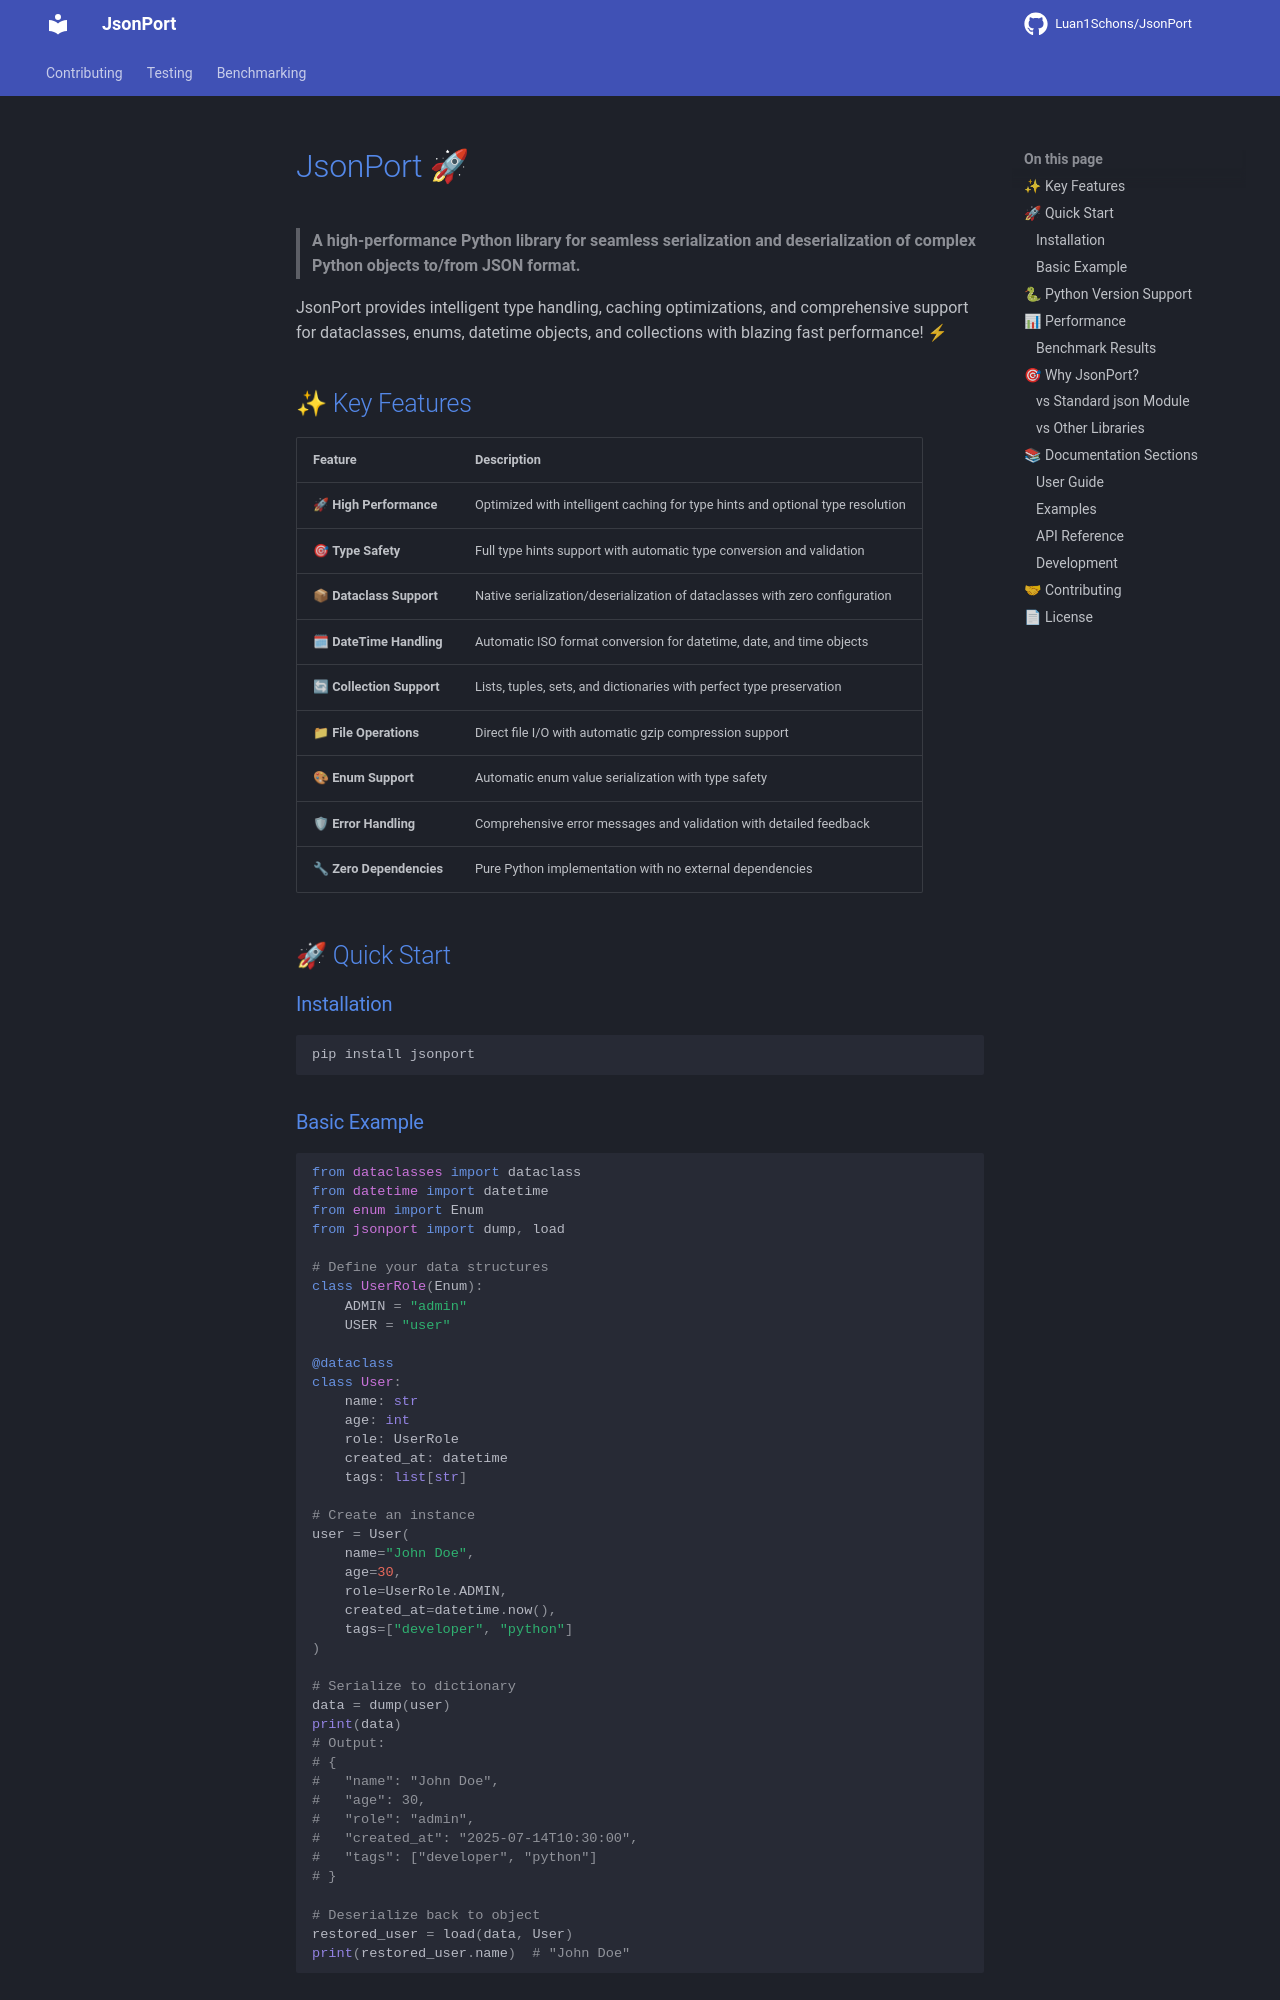

repository: Luan1Schons/JsonPort · page: index.html · generator: mkdocs

# JsonPort 🚀

> **A high-performance Python library for seamless serialization and deserialization of complex Python objects to/from JSON format.**

JsonPort provides intelligent type handling, caching optimizations, and comprehensive support for dataclasses, enums, datetime objects, and collections with blazing fast performance! ⚡

## ✨ Key Features

| Feature | Description |
|---------|-------------|
| 🚀 **High Performance** | Optimized with intelligent caching for type hints and optional type resolution |
| 🎯 **Type Safety** | Full type hints support with automatic type conversion and validation |
| 📦 **Dataclass Support** | Native serialization/deserialization of dataclasses with zero configuration |
| 🗓 **DateTime Handling** | Automatic ISO format conversion for datetime, date, and time objects |
| 🔄 **Collection Support** | Lists, tuples, sets, and dictionaries with perfect type preservation |
| 📁 **File Operations** | Direct file I/O with automatic gzip compression support |
| 🎨 **Enum Support** | Automatic enum value serialization with type safety |
| 🛡 **Error Handling** | Comprehensive error messages and validation with detailed feedback |
| 🔧 **Zero Dependencies** | Pure Python implementation with no external dependencies |

## 🚀 Quick Start

### Installation

```bash
pip install jsonport
```

### Basic Example

```python
from dataclasses import dataclass
from datetime import datetime
from enum import Enum
from jsonport import dump, load

# Define your data structures
class UserRole(Enum):
    ADMIN = "admin"
    USER = "user"

@dataclass
class User:
    name: str
    age: int
    role: UserRole
    created_at: datetime
    tags: list[str]

# Create an instance
user = User(
    name="John Doe",
    age=30,
    role=UserRole.ADMIN,
    created_at=datetime.now(),
    tags=["developer", "python"]
)

# Serialize to dictionary
data = dump(user)
print(data)
# Output:
# {
#   "name": "John Doe",
#   "age": 30,
#   "role": "admin",
#   "created_at": "2025-07-14T10:30:00",
#   "tags": ["developer", "python"]
# }

# Deserialize back to object
restored_user = load(data, User)
print(restored_user.name)  # "John Doe"
```
